5-way image classification set "dataset" from GitHub (martinsaxa/jute-disease-dataset); label vocabulary: dieback, fresh, holed, mosaic, stem soft rot.

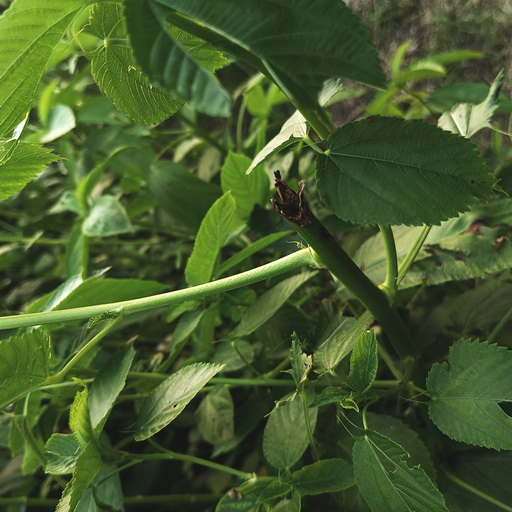
Label: stem soft rot

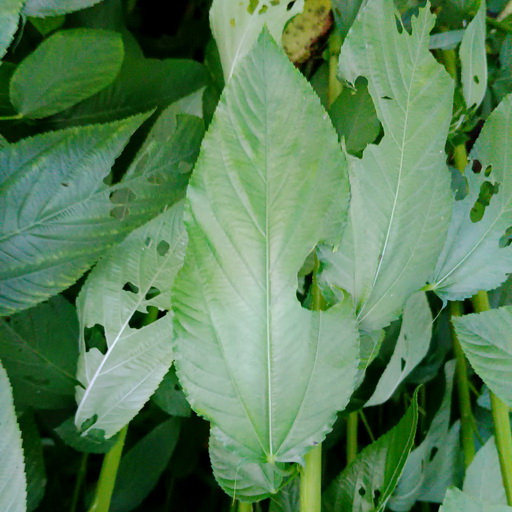
Label: holed

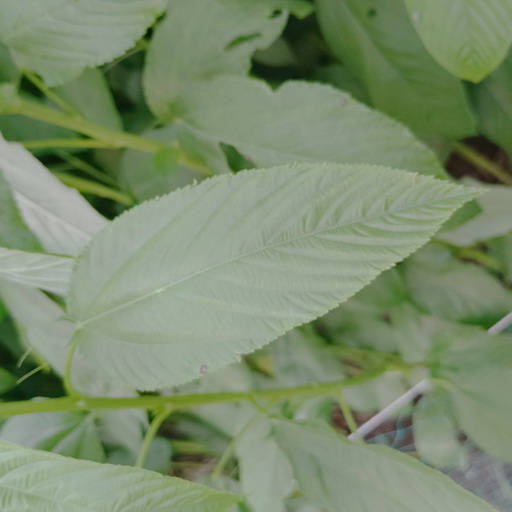
Label: fresh

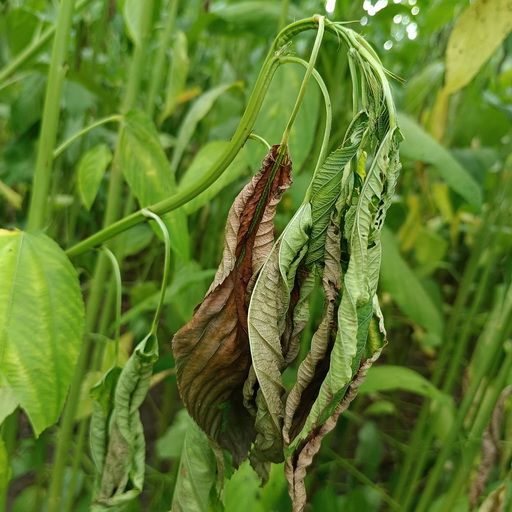
Label: dieback

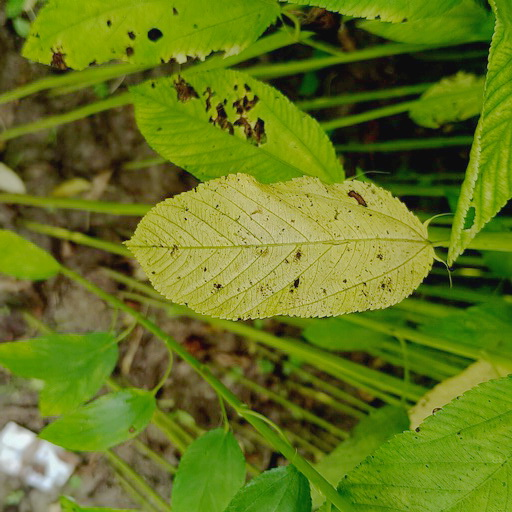
Label: mosaic

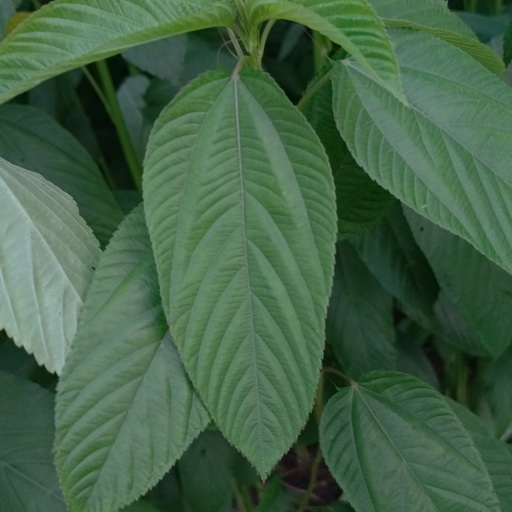
Label: fresh
